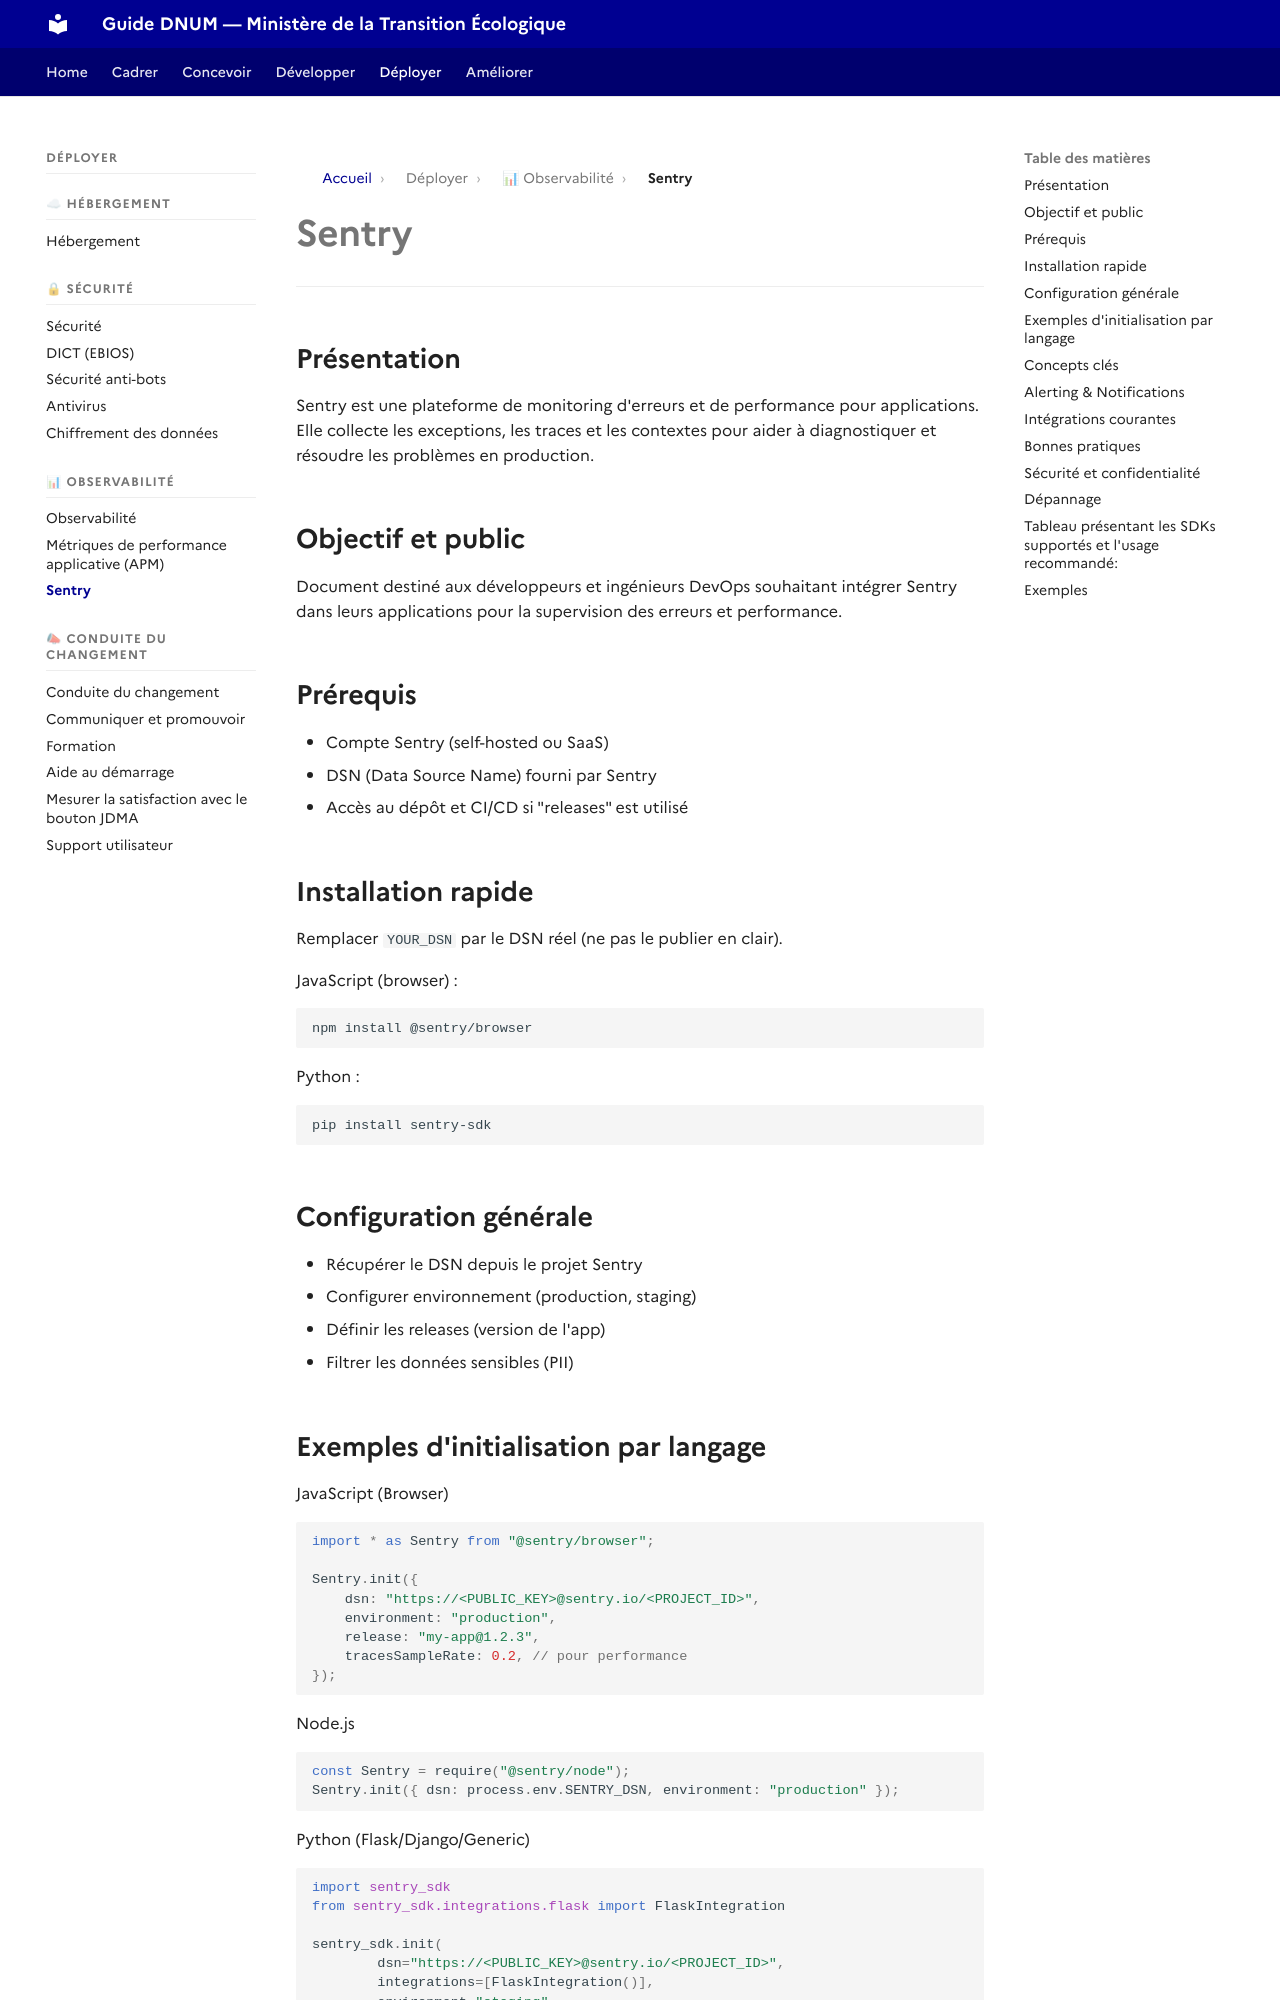

repository: theodogulan/dnum-mte-ressources-produit · page: deployer/observabilite/documentation-sentry/index.html · generator: mkdocs

# Sentry

***

## Présentation

Sentry est une plateforme de monitoring d'erreurs et de performance pour applications. Elle collecte les exceptions, les traces et les contextes pour aider à diagnostiquer et résoudre les problèmes en production.

## Objectif et public

Document destiné aux développeurs et ingénieurs DevOps souhaitant intégrer Sentry dans leurs applications pour la supervision des erreurs et performance.

## Prérequis

* Compte Sentry (self-hosted ou SaaS)
* DSN (Data Source Name) fourni par Sentry
* Accès au dépôt et CI/CD si "releases" est utilisé

## Installation rapide

Remplacer `YOUR_DSN` par le DSN réel (ne pas le publier en clair).

JavaScript (browser) :

```bash
npm install @sentry/browser
```

Python :

```bash
pip install sentry-sdk
```

## Configuration générale

* Récupérer le DSN depuis le projet Sentry
* Configurer environnement (production, staging)
* Définir les releases (version de l'app)
* Filtrer les données sensibles (PII)
